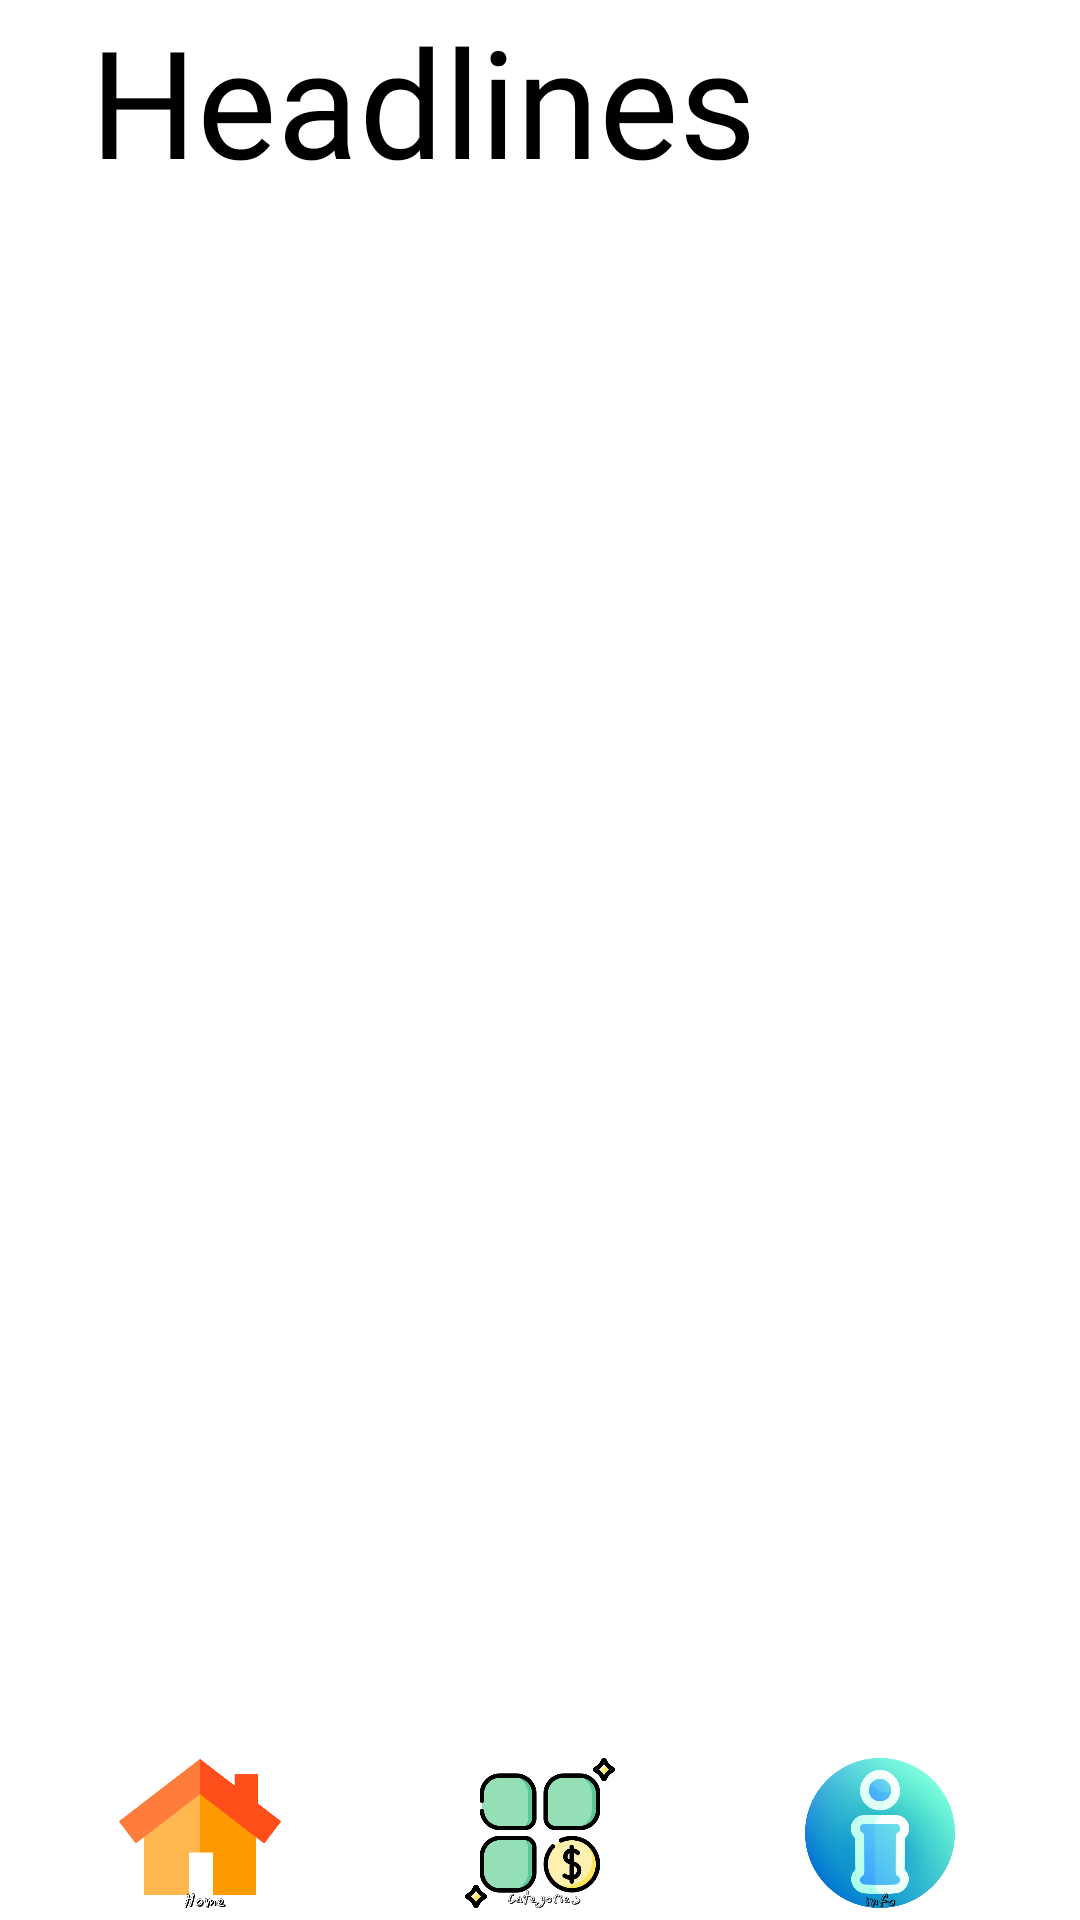

This screen was rendered from an Android layout file. Write that file and the resources it references.
<!-- AndroidManifest.xml: application theme Theme.NewsImprove -->
<!-- res/layout/activity_main.xml -->
<?xml version="1.0" encoding="utf-8"?>
<androidx.constraintlayout.widget.ConstraintLayout xmlns:android="http://schemas.android.com/apk/res/android"
    xmlns:app="http://schemas.android.com/apk/res-auto"
    xmlns:tools="http://schemas.android.com/tools"
    android:layout_width="match_parent"
    android:layout_height="match_parent"
    tools:context=".MainActivity">

    <TextView
        android:id="@+id/textView2"
        android:layout_width="0dp"
        android:layout_height="56dp"
        android:text="Headlines"
        android:textSize="50sp"
        android:textColor="@color/black"
        android:fontFamily="@font/italic"
        android:paddingLeft="30dp"
        app:layout_constraintEnd_toEndOf="parent"
        app:layout_constraintStart_toStartOf="parent"
        app:layout_constraintTop_toTopOf="parent" />


    <androidx.recyclerview.widget.RecyclerView
        android:id="@+id/recyclerView"
        android:layout_width="0dp"
        android:layout_height="0dp"
        app:layout_constraintBottom_toTopOf="@+id/linearLayout"
        app:layout_constraintEnd_toEndOf="parent"
        app:layout_constraintStart_toStartOf="parent"
        app:layout_constraintTop_toBottomOf="@+id/textView2" />

    <LinearLayout
        android:id="@+id/linearLayout"
        android:layout_width="match_parent"
        android:layout_height="wrap_content"
        android:layout_marginLeft="10dp"
        android:layout_marginRight="10dp"
        android:layout_marginBottom="4dp"
        android:orientation="horizontal"
        app:layout_constraintBottom_toBottomOf="parent"
        app:layout_constraintEnd_toEndOf="parent"
        app:layout_constraintStart_toStartOf="parent"
        app:layout_constraintTop_toBottomOf="@+id/recyclerView">

        <ImageView
            android:id="@+id/Home"
            android:layout_width="0dp"
            android:layout_height="50dp"
            android:layout_weight="1"
            android:src="@drawable/hometext" />

        <ImageView
            android:id="@+id/category"
            android:layout_width="0dp"
            android:layout_height="50dp"
            android:layout_weight="1"
            android:src="@drawable/categorytext" />

        <ImageView
            android:id="@+id/information"
            android:layout_width="0dp"
            android:layout_height="50dp"
            android:layout_weight="1"
            android:src="@drawable/infotext" />

    </LinearLayout>
</androidx.constraintlayout.widget.ConstraintLayout>
<!-- resources referenced by this layout -->
<resources>
  <!-- drawable categorytext: png bitmap (drawable, 39558 bytes) -->
  <!-- drawable hometext: png bitmap (drawable, 12811 bytes) -->
  <!-- drawable infotext: png bitmap (drawable, 124644 bytes) -->
  <style name="Theme.NewsImprove" parent="Theme.MaterialComponents.DayNight.NoActionBar">
          
          <item name="colorPrimary">@color/purple_500</item>
          <item name="colorPrimaryVariant">@color/purple_700</item>
          <item name="colorOnPrimary">@color/white</item>
          
          <item name="colorSecondary">@color/teal_200</item>
          <item name="colorSecondaryVariant">@color/teal_700</item>
          <item name="colorOnSecondary">@color/black</item>
          
          <item name="android:statusBarColor" tools:targetApi="l">#3FC8C4</item>
          
      </style>
  <!-- not gathered from this repository: default colours our renderer supplied (Android Studio template values) -->
  <color name="purple_500">#FF6200EE</color>
  <color name="purple_700">#FF3700B3</color>
  <color name="teal_200">#FF03DAC5</color>
  <color name="teal_700">#FF018786</color>
  <color name="black">#FF000000</color>
  <color name="white">#FFFFFFFF</color>
</resources>
